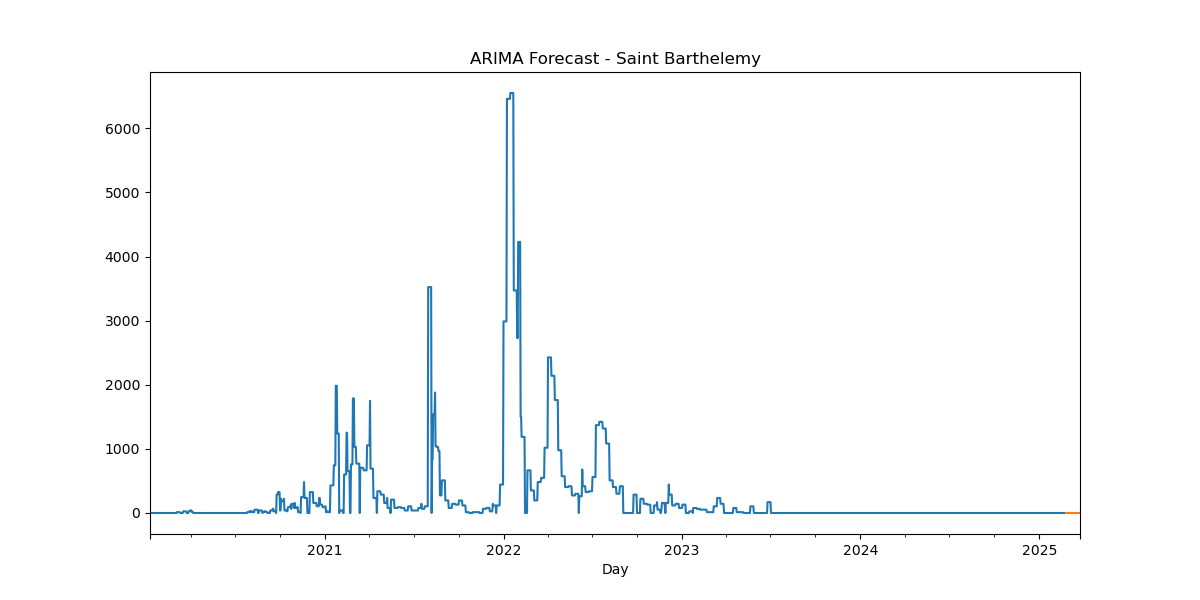

The data file committed next to this chart (first rows):
, predicted_mean
2025-02-24, 1.081e-320
2025-02-25, 1.081e-320
2025-02-26, 1.081e-320
2025-02-27, 1.081e-320
2025-02-28, 1.081e-320
2025-03-01, 1.081e-320
2025-03-02, 1.081e-320
2025-03-03, 1.081e-320
2025-03-04, 1.081e-320
2025-03-05, 1.081e-320
2025-03-06, 1.081e-320
2025-03-07, 1.081e-320
2025-03-08, 1.081e-320
2025-03-09, 1.081e-320
2025-03-10, 1.081e-320
2025-03-11, 1.081e-320
2025-03-12, 1.081e-320
2025-03-13, 1.081e-320
2025-03-14, 1.081e-320
2025-03-15, 1.081e-320
2025-03-16, 1.081e-320
2025-03-17, 1.081e-320
2025-03-18, 1.081e-320
2025-03-19, 1.081e-320
2025-03-20, 1.081e-320
2025-03-21, 1.081e-320
2025-03-22, 1.081e-320
2025-03-23, 1.081e-320
2025-03-24, 1.081e-320
2025-03-25, 1.081e-320
